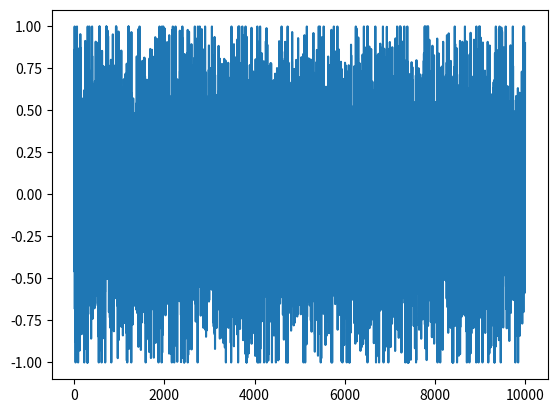

Source code (Python):
import numpy as np


class Gaussian_Noise():
    def __init__(self, index, action_shape, mu=0, std=0.4, scale=1, bound=1, decay=0.999):
        self.class_name = "Gaussian"
        self.index = index
        self.action_shape = action_shape
        # 噪声均值
        self.mu = mu
        # 噪声方差
        self.std = std
        # 噪声尺度
        self.scale = scale
        # 噪声边界值
        self.bound = bound
        # 噪声衰减
        self.decay = decay
        self.reset()

    def reset(self):
        self.state = self.mu * np.ones(shape=self.action_shape)

    def get_noise(self):
        self.state = np.random.normal(self.mu, self.std, size=self.action_shape)
        return np.clip(self.state * self.scale, -1 * self.bound, self.bound)

    def bound_decay(self):
        self.bound = max(self.bound * self.decay, 0.01)


if __name__ == "__main__":
    noise = Gaussian_Noise(1, action_shape=[1])
    noise_list = []
    for _ in range(10000):
        noise_list.append(noise.get_noise())

    import matplotlib.pyplot as plt
    plt.plot(noise_list)
    plt.show()